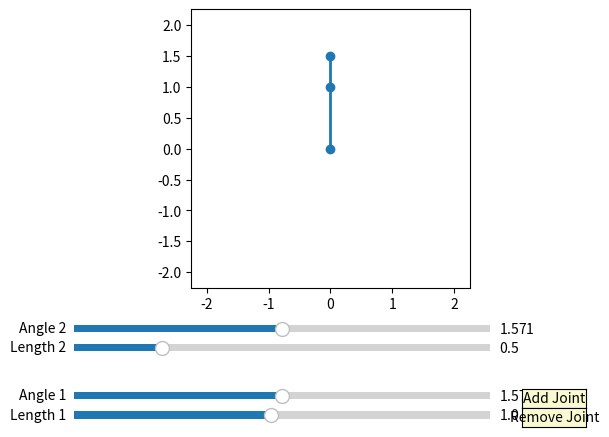

The matplotlib source for this figure:
import numpy as np
import matplotlib.pyplot as plt
from matplotlib.widgets import Slider, Button

class RoboticArm:
    def __init__(self, lengths=None, angles=None):
        if lengths is None:
            self.lengths = [1.0, 0.5]  # Default lengths of each joint
        else:
            self.lengths = lengths

        if angles is None:
            self.angles = [np.pi / 2, np.pi / 2]  # Set all angles to pi/2 by default
        else:
            self.angles = [self.constrain_angle(angle) for angle in angles]

        if len(self.lengths) != len(self.angles):
            raise ValueError("Lengths and angles must be of the same length.")

        self.fig, self.ax = plt.subplots()
        plt.subplots_adjust(left=0.1, bottom=0.3)
        self.line, = self.ax.plot([], [], 'o-', lw=2)
        self.sliders = []
        self.init_plot()
        self.init_ui()

    def constrain_angle(self, angle):
        """Constrain angle within acceptable range [0, pi]."""
        return np.clip(angle, 0, np.pi)

    def init_plot(self):
        self.update_plot()

    def init_ui(self):
        self.clear_sliders()
        axcolor = 'lightgoldenrodyellow'
        base_y = 0.02
        slider_height = 0.03
        slider_spacing = 0.04

        for i in range(len(self.lengths)):
            ax_length = plt.axes([0.1, base_y, 0.65, slider_height], facecolor=axcolor)
            s_length = Slider(ax_length, f'Length {i+1}', 0.1, 2.0, valinit=self.lengths[i])
            s_length.on_changed(lambda val, idx=i: self.update_length(val, idx))
            
            ax_angle = plt.axes([0.1, base_y + slider_spacing, 0.65, slider_height], facecolor=axcolor)
            s_angle = Slider(ax_angle, f'Angle {i+1}', 0, np.pi, valinit=self.angles[i])
            s_angle.on_changed(lambda val, idx=i: self.update_angle(val, idx))
            
            self.sliders.append((s_length, s_angle))
            base_y += 2 * (slider_height + slider_spacing)

        self.add_button = Button(plt.axes([0.8, 0.05, 0.1, 0.04]), 'Add Joint', color=axcolor, hovercolor='0.975')
        self.add_button.on_clicked(self.add_joint)
        self.remove_button = Button(plt.axes([0.8, 0.01, 0.1, 0.04]), 'Remove Joint', color=axcolor, hovercolor='0.975')
        self.remove_button.on_clicked(self.remove_joint)

    def clear_sliders(self):
        for s_length, s_angle in self.sliders:
            s_length.ax.remove()
            s_angle.ax.remove()
        self.sliders.clear()

    def update_length(self, val, index):
        self.lengths[index] = val
        self.update_plot()

    def update_angle(self, val, index):
        self.angles[index] = self.constrain_angle(val)
        self.update_plot()

    def update_angles(self, new_angles):
        if len(new_angles) != len(self.angles):
            raise ValueError("New angles list must be the same length as current angles.")
        self.angles = [self.constrain_angle(angle) for angle in new_angles]
        # Update slider positions
        for i, (s_length, s_angle) in enumerate(self.sliders):
            s_angle.set_val(self.angles[i])
        self.update_plot()

    def update_plot(self):
        x, y = 0, 0
        positions = [(x, y)]
        current_angle = np.pi / 2  # Start from vertical up position
        for length, angle in zip(self.lengths, self.angles):
            current_angle += angle - np.pi / 2  # Adjust each angle by subtracting pi/2
            x += length * np.cos(current_angle)
            y += length * np.sin(current_angle)
            positions.append((x, y))
        xs, ys = zip(*positions)
        self.line.set_data(xs, ys)
        max_length = sum(self.lengths) * 1.5
        self.ax.set_xlim(-max_length, max_length)
        self.ax.set_ylim(-max_length, max_length)
        self.ax.set_aspect('equal', 'box')
        self.fig.canvas.draw_idle()

    def add_joint(self, event):
        self.lengths.append(1.0)
        self.angles.append(np.pi / 2)  # Default new joint to pi/2
        self.init_ui()
        self.update_plot()

    def remove_joint(self, event):
        if len(self.lengths) > 1:
            self.lengths.pop()
            self.angles.pop()
            self.init_ui()
            self.update_plot()

if __name__ == '__main__':
    arm = RoboticArm()
    plt.show()
